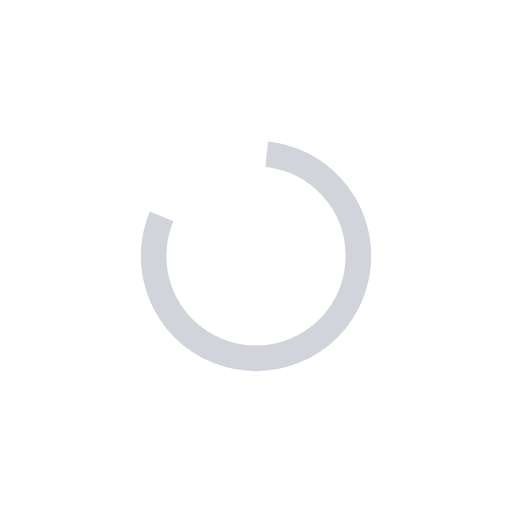
t = 0.00 s
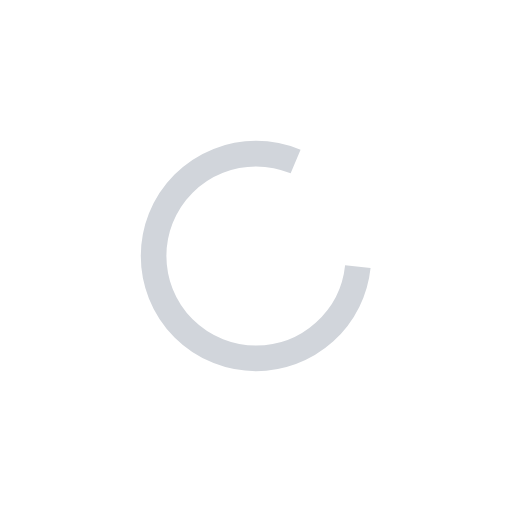
t = 0.25 s
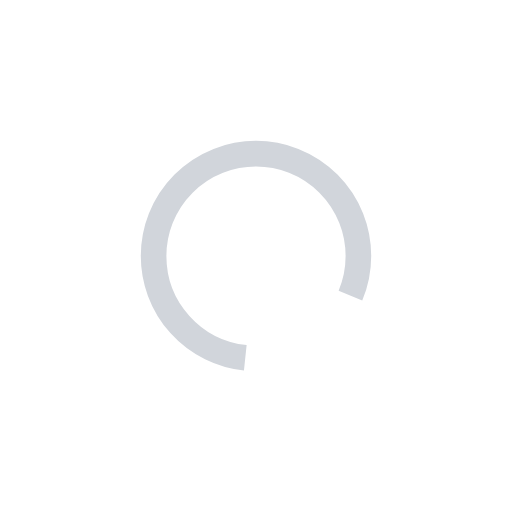
t = 0.50 s
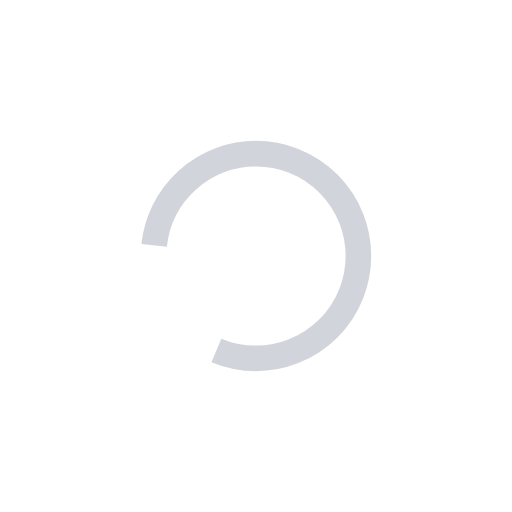
t = 0.75 s

The animated SVG that drew these frames (rendered in a browser with its animation timeline set to each time). Animation: 1 SMIL element (animateTransform=1); one cycle of 1.00 s, repeats indefinitely.

<?xml version="1.0" encoding="utf-8"?>
<svg xmlns="http://www.w3.org/2000/svg" xmlns:xlink="http://www.w3.org/1999/xlink" style="margin: auto; display: block; shape-rendering: auto;" width="50px" height="50px" viewBox="0 0 100 100" preserveAspectRatio="xMidYMid">
<circle cx="50" cy="50" fill="none" stroke="#d1d5db" stroke-width="5" r="20" stroke-dasharray="70.68583470577033 25.561944901923447">
  <animateTransform attributeName="transform" type="rotate" repeatCount="indefinite" dur="1s" values="0 50 50;360 50 50" keyTimes="0;1"></animateTransform>
</circle>
<!-- [ldio] generated by https://loading.io/ --></svg>
